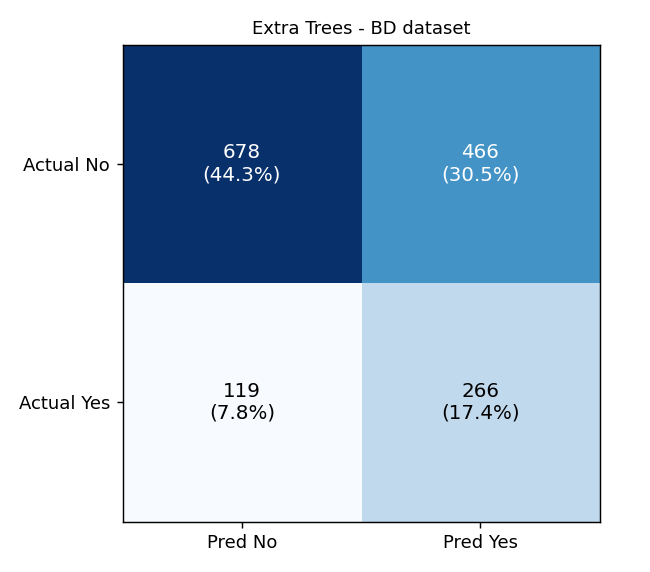

The data file committed next to this chart (first rows):
, pred_0_NoCVD, pred_1_CVD
actual_0_NoCVD, 678, 466
actual_1_CVD, 119, 266
